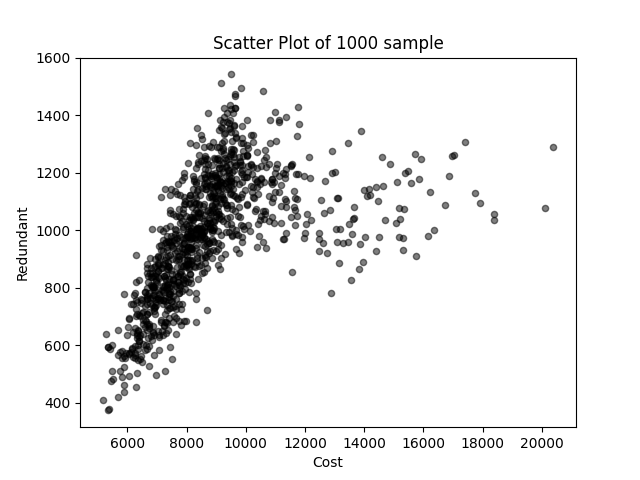

The file beside this chart, header and first rows:
, Cost, Redundant, Time(sec)
0, 15118, 1169, 0.06249
1, 5883, 436.0, 0.07811
2, 7078, 777.0, 0.04686
3, 7913, 934.0, 0.04686
4, 7115, 1004, 0.06249
5, 7567, 703.0, 0.07811
6, 6852, 799.0, 0.06248
7, 7342, 866.0, 0.06249
8, 5495, 510.0, 0.07811
9, 9102, 1291, 0.06248
10, 11663, 1069, 0.06249
11, 10683, 1219, 0.04686
12, 8543, 948.0, 0.03124
13, 12852, 1070, 0.04687
14, 6430, 636.0, 0.03127
15, 6605, 785.0, 0.04684
16, 9510, 1022, 0.03123
17, 6927, 901.0, 0.04691
18, 11633, 1081, 0.1115
19, 8305, 1216, 0.03887
20, 7052, 635.0, 0.04186
21, 7327, 794.0, 0.03887
22, 8403, 1086, 0.04388
23, 13028, 1204, 0.04588
24, 12533, 1106, 0.0379
25, 10207, 1134, 0.0379
26, 9953, 1003, 0.03491
27, 9863, 1322, 0.0369
28, 8632, 1212, 0.05485
29, 6873, 839.0, 0.04188
30, 6955, 827.0, 0.03588
31, 6397, 616.0, 0.0389
32, 7733, 744.0, 0.03691
33, 7298, 907.0, 0.0359
34, 9672, 934.0, 0.0359
35, 6150, 590.0, 0.0369
36, 11770, 1195, 0.05186
37, 10307, 1067, 0.04289
38, 7487, 980.0, 0.0399
39, 10045, 1262, 0.03588
40, 8367, 904.0, 0.03893
41, 7303, 641.0, 0.03786
42, 9335, 1189, 0.0369
43, 8330, 1005, 0.03789
44, 8067, 1090, 0.03687
45, 9058, 1140, 0.03499
46, 7792, 1124, 0.03124
47, 8632, 1258, 0.04687
48, 9277, 1309, 0.03124
49, 9597, 1363, 0.04686
50, 10230, 1149, 0.04686
51, 6850, 666.0, 0.04686
52, 7408, 729.0, 0.03125
53, 9008, 1186, 0.04686
54, 11728, 1051, 0.03124
55, 13575, 987.0, 0.06249
56, 9668, 987.0, 0.03123
57, 9092, 1349, 0.04686
58, 6903, 719.0, 0.03125
59, 6885, 637.0, 0.03124
... 940 more rows
